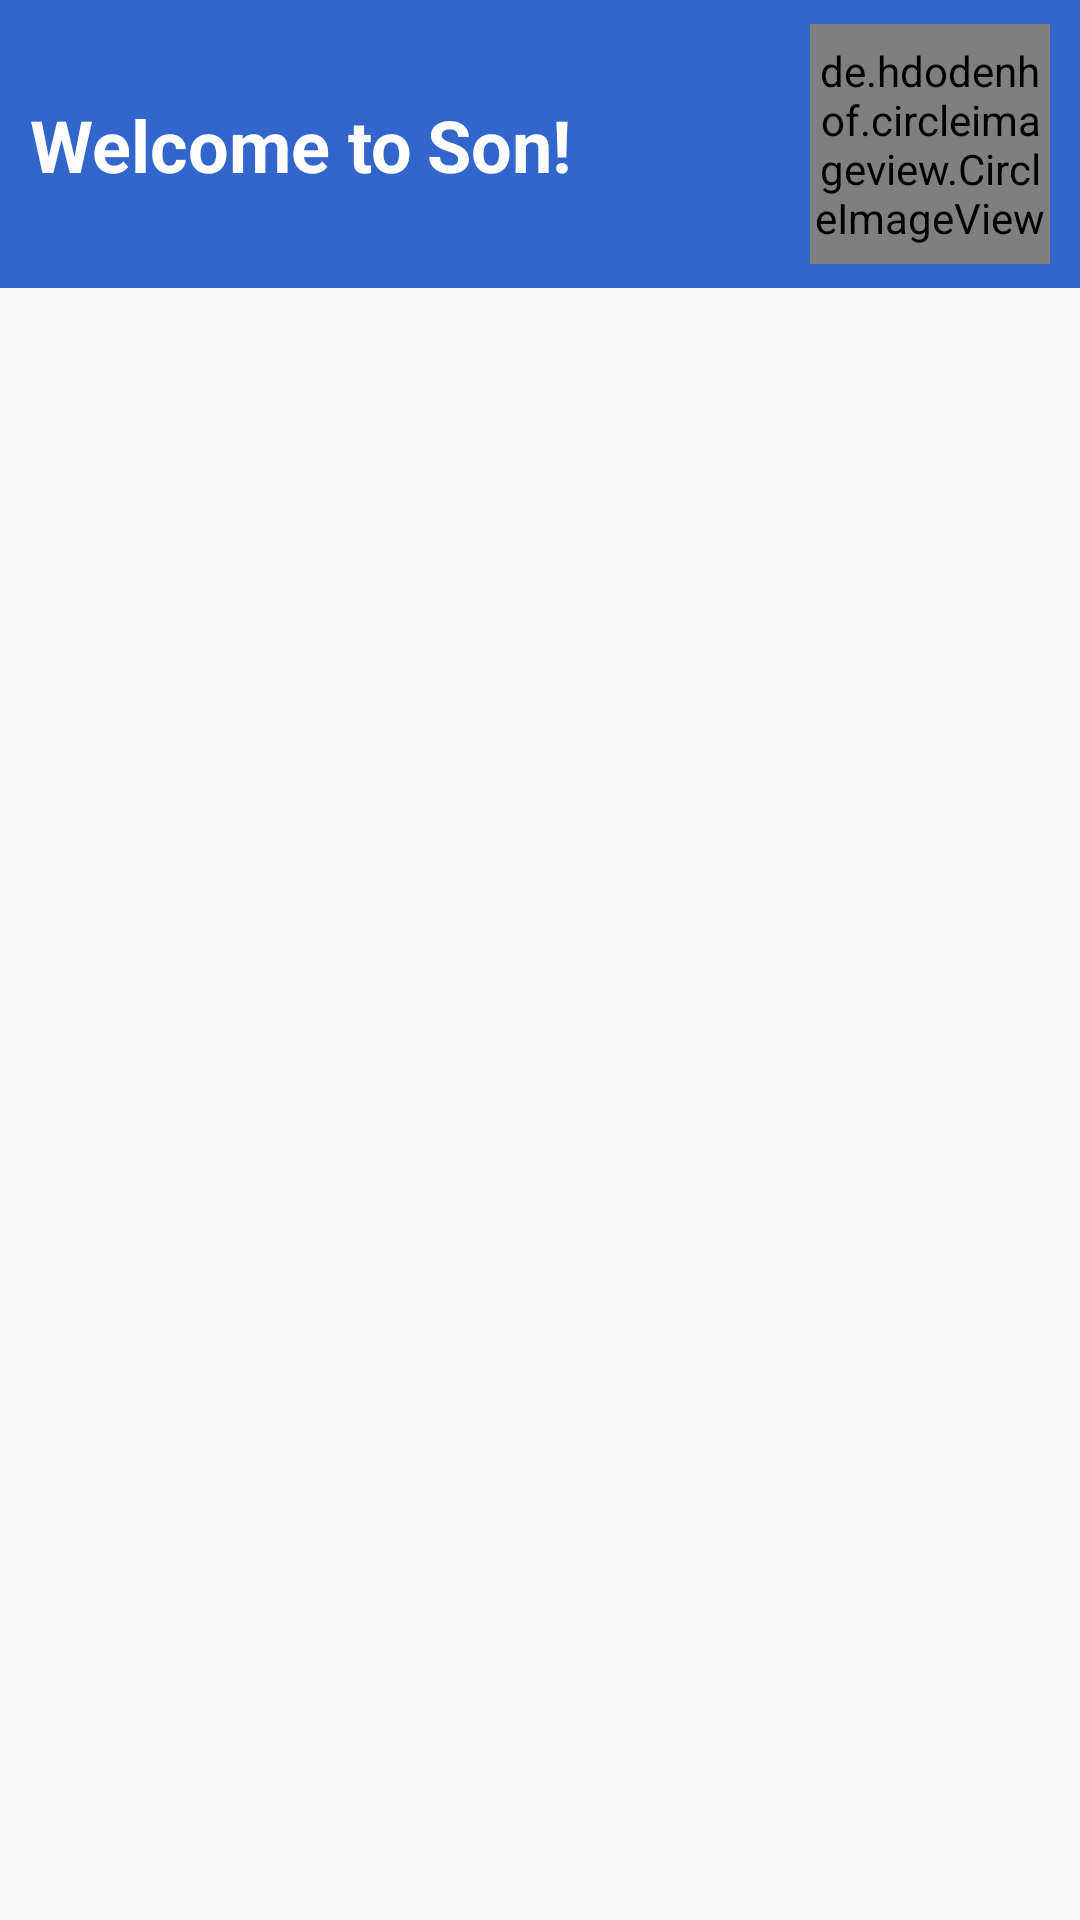

This screen was rendered from an Android layout file. Write that file and the resources it references.
<!-- AndroidManifest.xml: application theme Theme.OrderFoodApp -->
<!-- res/layout/admin_dashboard_layout.xml -->
<?xml version="1.0" encoding="utf-8"?>
<androidx.constraintlayout.widget.ConstraintLayout xmlns:android="http://schemas.android.com/apk/res/android"
    xmlns:app="http://schemas.android.com/apk/res-auto"
    xmlns:tools="http://schemas.android.com/tools"
    android:layout_width="match_parent"
    android:layout_height="match_parent"
    tools:context=".AdminActivity">

    <androidx.constraintlayout.widget.ConstraintLayout
        android:id="@+id/constraintLayout2"
        android:layout_width="match_parent"
        android:layout_height="0dp"
        app:layout_constraintHeight_percent=".15"
        android:background="@color/blue_3"
        app:layout_constraintBottom_toBottomOf="parent"
        app:layout_constraintEnd_toEndOf="parent"
        app:layout_constraintHorizontal_bias="0.0"
        app:layout_constraintStart_toStartOf="parent"
        app:layout_constraintTop_toTopOf="parent"
        app:layout_constraintVertical_bias="0">

        <de.hdodenhof.circleimageview.CircleImageView
            android:id="@+id/user_img"
            android:layout_width="80dp"
            android:layout_height="80dp"
            android:layout_marginTop="10dp"
            android:layout_marginRight="10dp"
            android:layout_marginBottom="10dp"
            android:src="@drawable/account_circle"
            app:layout_constraintBottom_toBottomOf="parent"
            app:layout_constraintEnd_toEndOf="parent"
            app:layout_constraintHorizontal_bias="1"
            app:layout_constraintStart_toStartOf="parent"
            app:layout_constraintTop_toTopOf="parent" />

        <TextView
            android:id="@+id/lbl_welcome"
            android:layout_width="wrap_content"
            android:layout_height="wrap_content"
            android:layout_marginLeft="10dp"
            android:text="@string/lbl_welcome"
            android:textColor="@color/white"
            android:textSize="24sp"
            android:textStyle="bold"
            app:layout_constraintBottom_toBottomOf="parent"
            app:layout_constraintEnd_toStartOf="@+id/user_img"
            app:layout_constraintHorizontal_bias="0"
            app:layout_constraintStart_toStartOf="parent"
            app:layout_constraintTop_toTopOf="parent" />

        <TextView
            android:id="@+id/admin_name"
            android:layout_width="wrap_content"
            android:layout_height="wrap_content"
            android:layout_marginLeft="5dp"
            android:text="@string/lbl_admin_name"
            android:textColor="@color/white"
            android:textSize="24sp"
            android:textStyle="bold"
            app:layout_constraintBaseline_toBaselineOf="@+id/lbl_welcome"
            app:layout_constraintEnd_toStartOf="@+id/user_img"
            app:layout_constraintHorizontal_bias="0"
            app:layout_constraintStart_toEndOf="@+id/lbl_welcome" />

    </androidx.constraintlayout.widget.ConstraintLayout>

    <LinearLayout
        android:id="@+id/layout"
        android:layout_width="match_parent"
        android:layout_height="0dp"
        app:layout_constraintBottom_toBottomOf="parent"
        app:layout_constraintEnd_toEndOf="parent"
        app:layout_constraintStart_toStartOf="parent"
        app:layout_constraintTop_toBottomOf="@+id/constraintLayout2"
        app:layout_constraintVertical_bias="0.0"
        android:orientation="vertical">

        <androidx.recyclerview.widget.RecyclerView
            android:id="@+id/admin_recycler_view"
            android:layout_width="match_parent"
            android:layout_height="match_parent" />
    </LinearLayout>




</androidx.constraintlayout.widget.ConstraintLayout>
<!-- resources referenced by this layout -->
<resources>
  <color name="blue_3">#3366CC</color>
  <color name="white">#FFFFFFFF</color>
  <!-- drawable account_circle (drawable) -->
  <vector xmlns:android="http://schemas.android.com/apk/res/android"
      android:height="120dp"
      android:width="120dp"
      android:viewportWidth="24"
      android:viewportHeight="24">
      <path android:fillColor="#fff" android:pathData="M12,19.2C9.5,19.2 7.29,17.92 6,16C6.03,14 10,12.9 12,12.9C14,12.9 17.97,14 18,16C16.71,17.92 14.5,19.2 12,19.2M12,5A3,3 0 0,1 15,8A3,3 0 0,1 12,11A3,3 0 0,1 9,8A3,3 0 0,1 12,5M12,2A10,10 0 0,0 2,12A10,10 0 0,0 12,22A10,10 0 0,0 22,12C22,6.47 17.5,2 12,2Z" />
  </vector>
  <string name="lbl_admin_name">Son!</string>
  <string name="lbl_welcome">Welcome to</string>
  <style name="Theme.OrderFoodApp" parent="Theme.AppCompat.Light.NoActionBar">
          
          <item name="colorPrimary">@color/purple_500</item>
          <item name="colorPrimaryVariant">@color/purple_700</item>
          <item name="colorOnPrimary">@color/white</item>
          
          <item name="colorSecondary">@color/teal_200</item>
          <item name="colorSecondaryVariant">@color/teal_700</item>
          <item name="colorOnSecondary">@color/black</item>
          
          <item name="android:statusBarColor" tools:targetApi="l">?attr/colorPrimaryVariant</item>
          
      </style>
  <color name="purple_500">#FF6200EE</color>
  <color name="purple_700">#FF3700B3</color>
  <color name="teal_200">#FF03DAC5</color>
  <color name="teal_700">#FF018786</color>
  <color name="black">#FF000000</color>
</resources>
